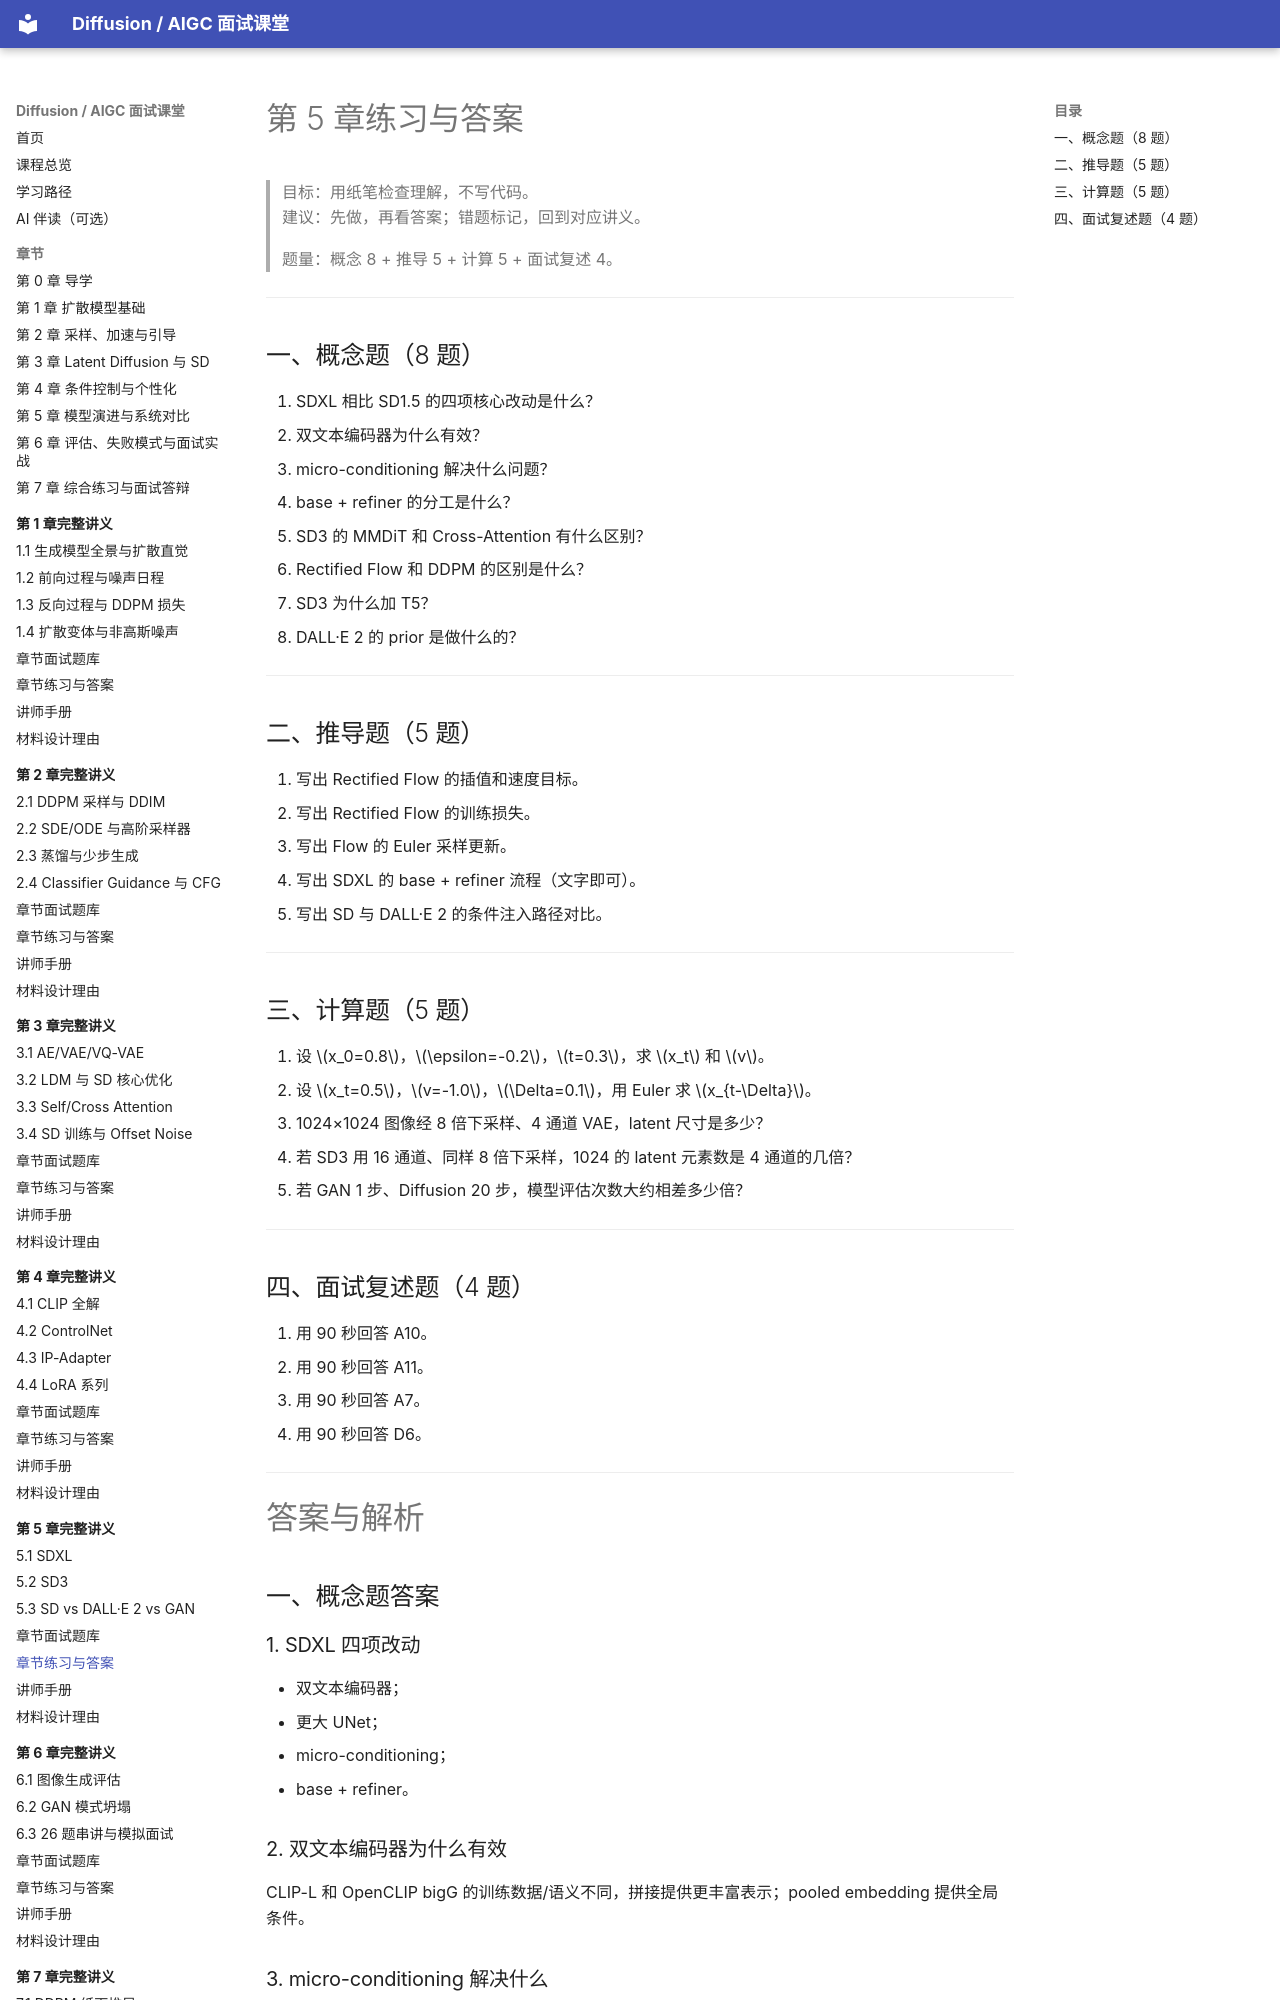

repository: binbla/diffusion-aigc-course · page: lessons/ch05/06-章节练习与答案/index.html · generator: mkdocs

# 第 5 章练习与答案

> 目标：用纸笔检查理解，不写代码。  
> 建议：先做，再看答案；错题标记，回到对应讲义。
>
> 题量：概念 8 + 推导 5 + 计算 5 + 面试复述 4。

---

## 一、概念题（8 题）

1. SDXL 相比 SD1.5 的四项核心改动是什么？
2. 双文本编码器为什么有效？
3. micro-conditioning 解决什么问题？
4. base + refiner 的分工是什么？
5. SD3 的 MMDiT 和 Cross-Attention 有什么区别？
6. Rectified Flow 和 DDPM 的区别是什么？
7. SD3 为什么加 T5？
8. DALL·E 2 的 prior 是做什么的？

---

## 二、推导题（5 题）

9. 写出 Rectified Flow 的插值和速度目标。
10. 写出 Rectified Flow 的训练损失。
11. 写出 Flow 的 Euler 采样更新。
12. 写出 SDXL 的 base + refiner 流程（文字即可）。
13. 写出 SD 与 DALL·E 2 的条件注入路径对比。

---

## 三、计算题（5 题）

14. 设 $x_0=0.8$，$\epsilon=-0.2$，$t=0.3$，求 $x_t$ 和 $v$。
15. 设 $x_t=0.5$，$v=-1.0$，$\Delta=0.1$，用 Euler 求 $x_{t-\Delta}$。
16. 1024×1024 图像经 8 倍下采样、4 通道 VAE，latent 尺寸是多少？
17. 若 SD3 用 16 通道、同样 8 倍下采样，1024 的 latent 元素数是 4 通道的几倍？
18. 若 GAN 1 步、Diffusion 20 步，模型评估次数大约相差多少倍？

---

## 四、面试复述题（4 题）

19. 用 90 秒回答 A10。
20. 用 90 秒回答 A11。
21. 用 90 秒回答 A7。
22. 用 90 秒回答 D6。

---

# 答案与解析

## 一、概念题答案

### 1. SDXL 四项改动

- 双文本编码器；
- 更大 UNet；
- micro-conditioning；
- base + refiner。
